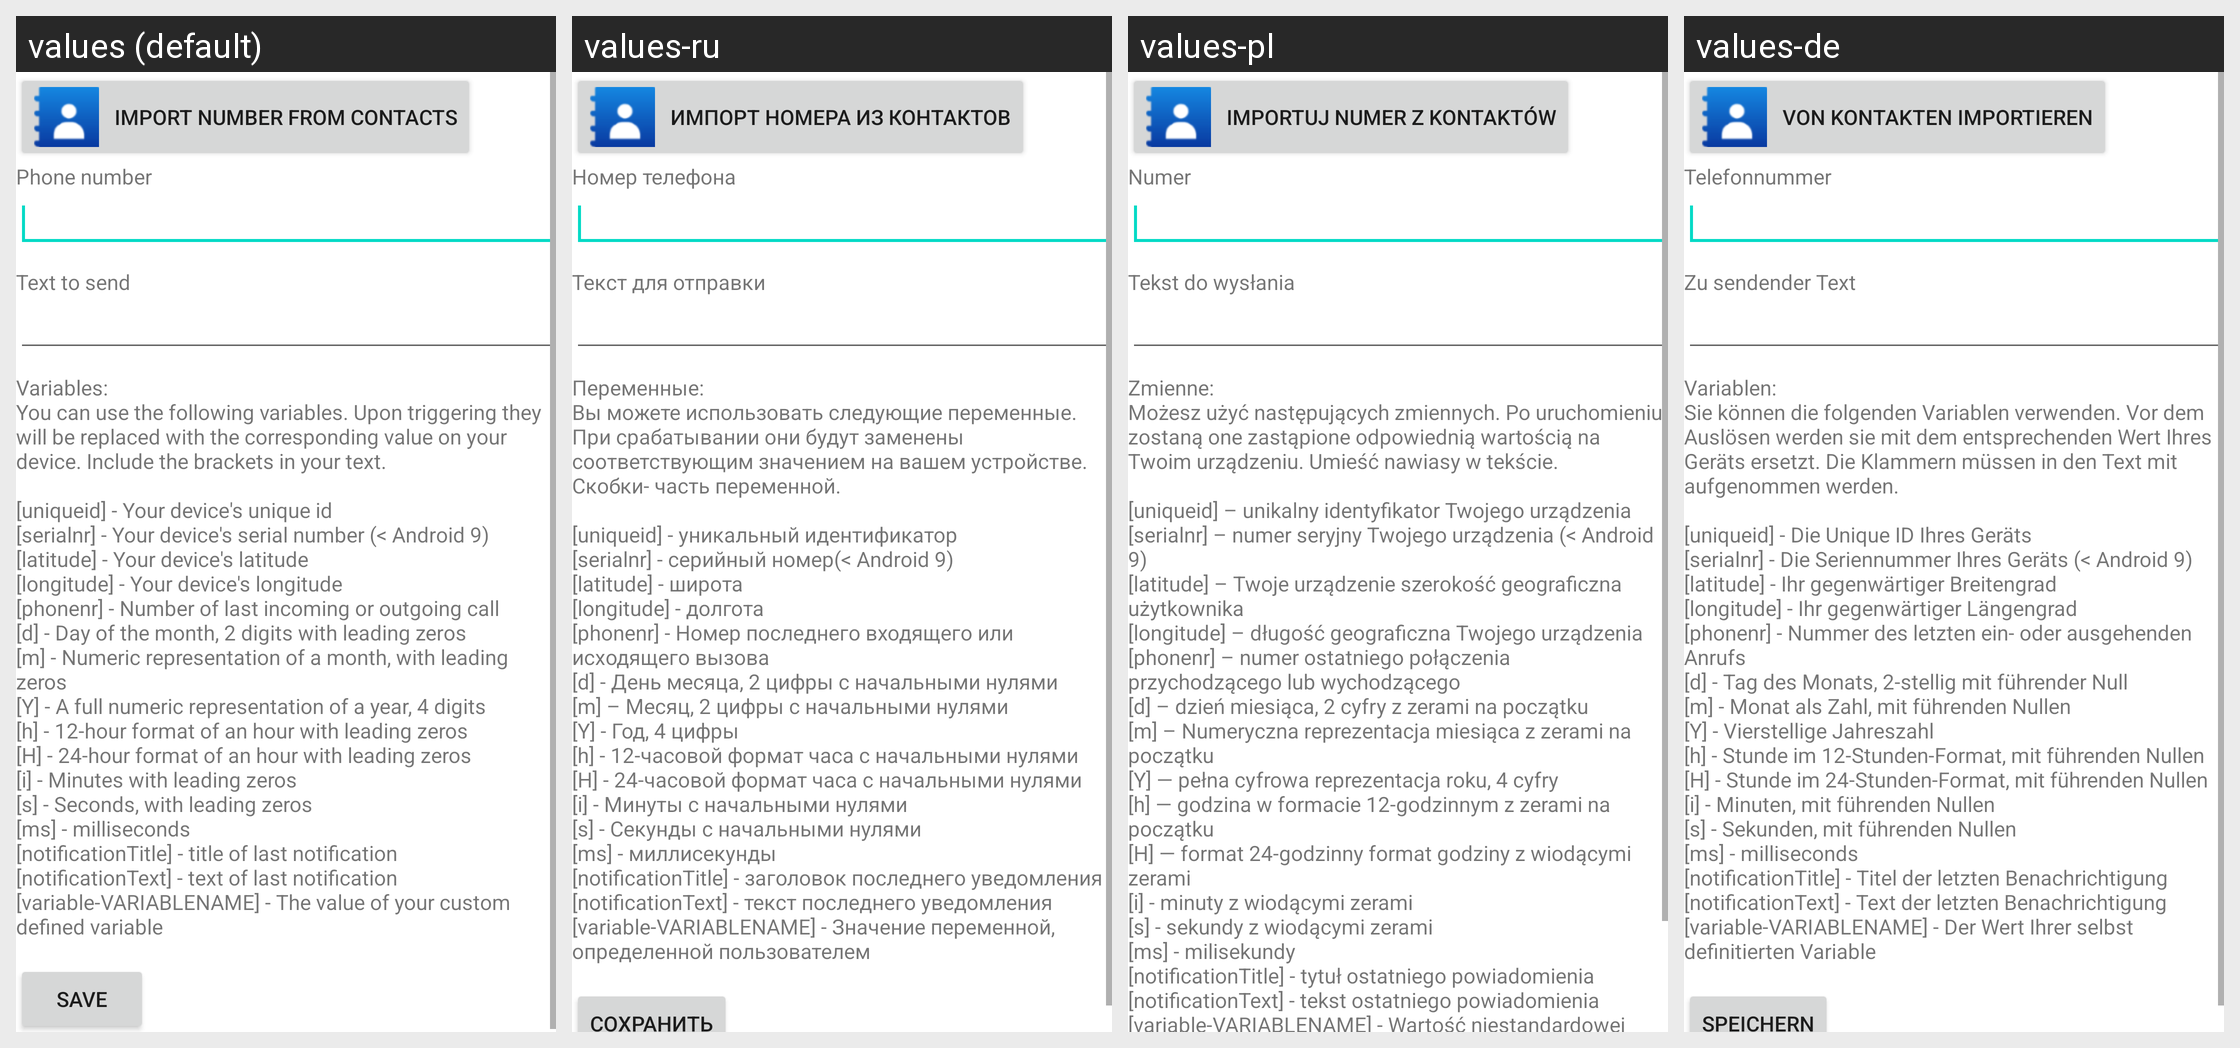

For this localized Android screen grid, give each drawn string resource with its value in every locale shown.
Android screen res/layout/send_textmessage_editor.xml rendered under 4 locales, left to right: values (default), values-ru, values-pl, values-de. Device: Nexus 5 (rendered at 1080×1920; each locale shown at half size, 540×960, under a caption strip naming it); theme Theme.MaterialComponents.DayNight.NoActionBar.
Other locales in the repository, not shown: values-es, values-fr, values-it, values-nl, values-ru-rRU, values-zh-rCN.
Strings drawn on this screen, with the default value and each locale's value (text and hints the layout hard-codes, and strings that could not be matched under every locale, appear in the picture but are not listed):

importNumberFromContacts
  values: Import number from contacts
  values-ru: Импорт номера из контактов
  values-pl: Importuj numer z kontaktów
  values-de: Von Kontakten importieren

phoneNumber
  values: Phone number
  values-ru: Номер телефона
  values-pl: Numer
  values-de: Telefonnummer

textToSend
  values: Text to send
  values-ru: Текст для отправки
  values-pl: Tekst do wysłania
  values-de: Zu sendender Text

urlLegend
  values: Variables:
      You can use the following variables. Upon triggering they will be replaced with the corresponding value on your device. Include the brackets in your text.
      
      [uniqueid] - Your device's unique id
      [serialnr] - Your device's serial number (< Android 9)
      [latitude] - Your device's latitude
      [longitude] - Your device's longitude
      [phonenr] - Number of last incoming or outgoing call
      [d] - Day of …[clipped]
  values-ru: Переменные:
      Вы можете использовать следующие переменные. При срабатывании они будут заменены соответствующим значением на вашем устройстве. Скобки- часть переменной.
      
      [uniqueid] - уникальный идентификатор
      [serialnr] - серийный номер(< Android 9)
      [latitude] - широта
      [longitude] - долгота
      [phonenr] - Номер последнего входящего или исходящего вызова
      [d] - День месяца, 2 цифры с начальными нулями
      [m] …[clipped]
  values-pl: Zmienne:
      Możesz użyć następujących zmiennych. Po uruchomieniu zostaną one zastąpione odpowiednią wartością na Twoim urządzeniu. Umieść nawiasy w tekście.
      
      [uniqueid] – unikalny identyfikator Twojego urządzenia
      [serialnr] – numer seryjny Twojego urządzenia (< Android 9)
      [latitude] – Twoje urządzenie szerokość geograficzna użytkownika
      [longitude] – długość geograficzna Twojego urządzenia
      [phonenr] …[clipped]
  values-de: Variablen:
      Sie können die folgenden Variablen verwenden. Vor dem Auslösen werden sie mit dem entsprechenden Wert Ihres Geräts ersetzt. Die Klammern müssen in den Text mit aufgenommen werden.
      
      [uniqueid] - Die Unique ID Ihres Geräts
      [serialnr] - Die Seriennummer Ihres Geräts (< Android 9)
      [latitude] - Ihr gegenwärtiger Breitengrad
      [longitude] - Ihr gegenwärtiger Längengrad
      [phonenr] - Nummer des …[clipped]
